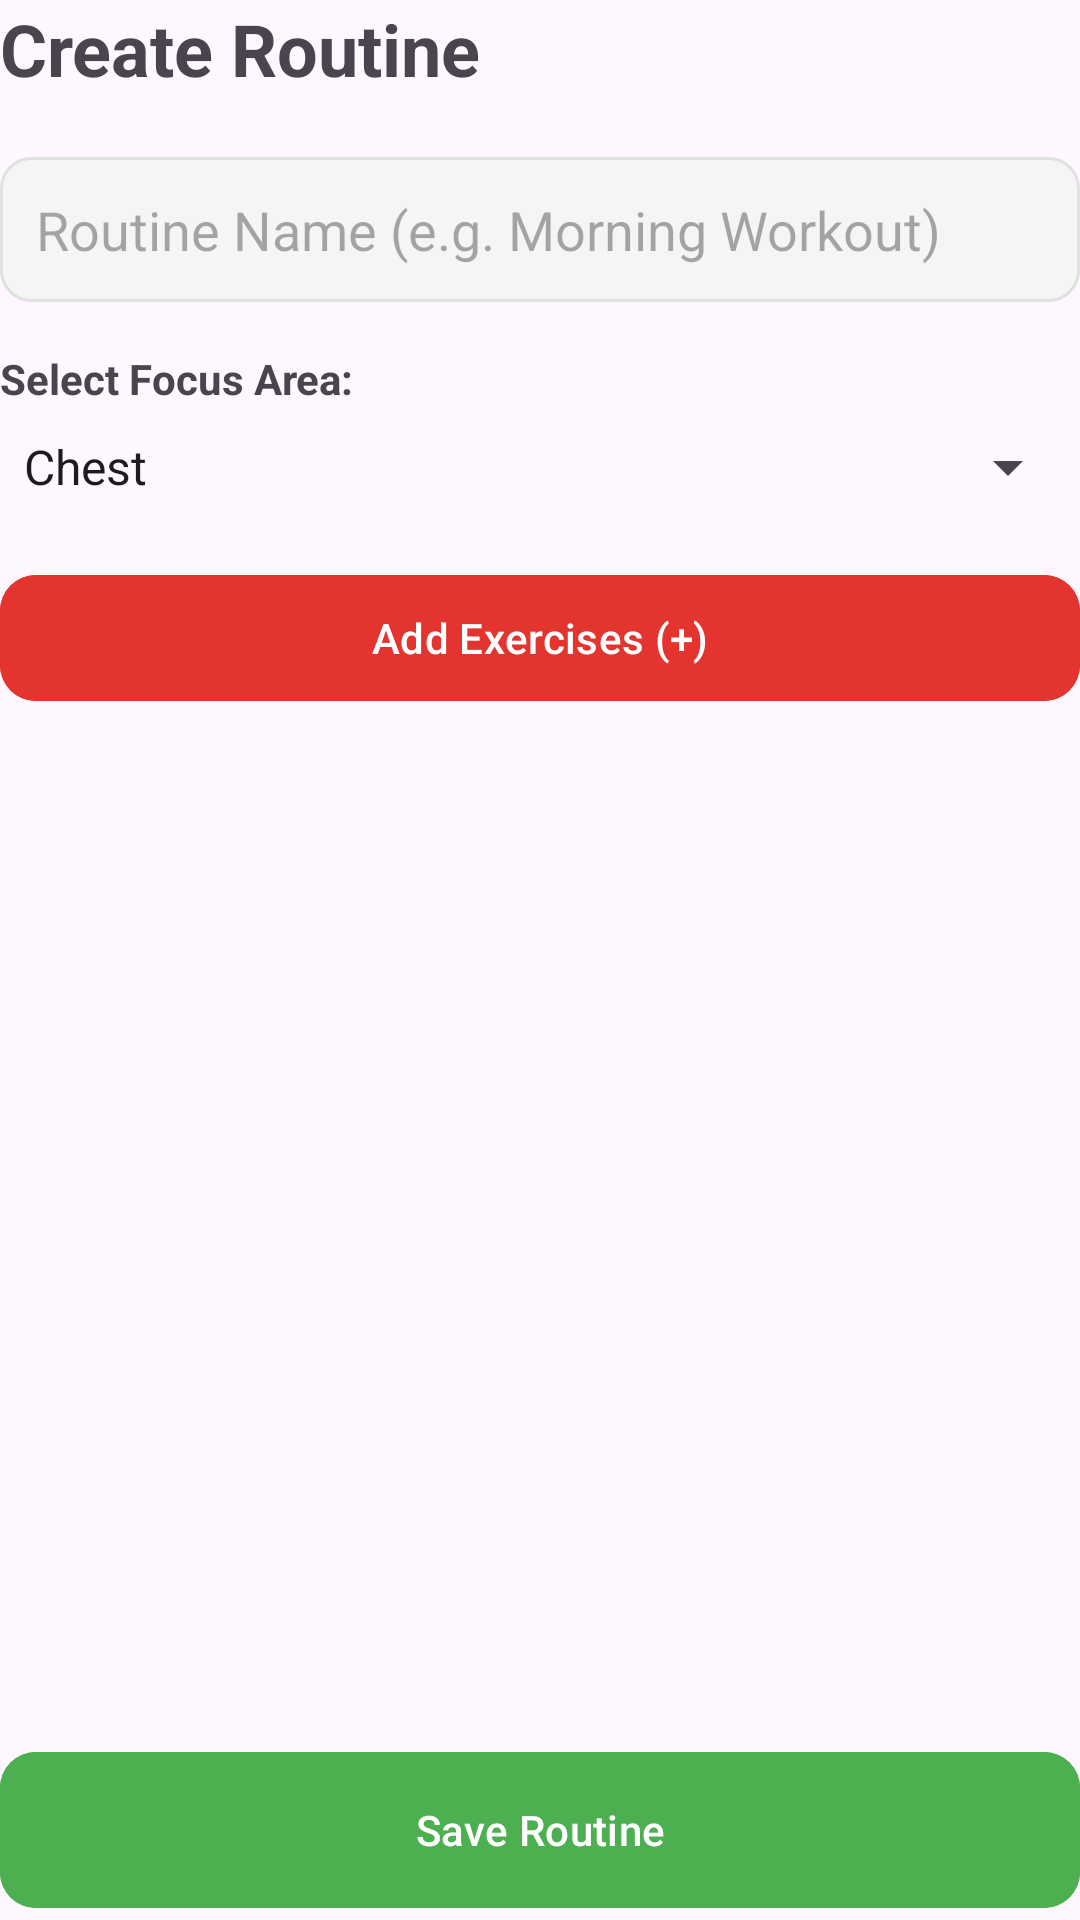

Android layout source for this screen:
<!-- AndroidManifest.xml: application theme Theme.FitNestX -->
<!-- res/layout/activity_create_work_out.xml -->
<?xml version="1.0" encoding="utf-8"?>
<LinearLayout xmlns:android="http://schemas.android.com/apk/res/android"
    xmlns:app="http://schemas.android.com/apk/res-auto"
    xmlns:tools="http://schemas.android.com/tools"
    android:id="@+id/main"
    android:layout_width="match_parent"
    android:layout_height="match_parent"
    android:orientation="vertical"
    android:layout_margin="16dp"
    tools:context=".CreateWorkOutActivity">

    <TextView
        android:layout_width="wrap_content"
        android:layout_height="wrap_content"
        android:text="Create Routine"
        android:textSize="24sp"
        android:textStyle="bold"
        android:layout_marginBottom="20dp"/>

    <EditText
        android:id="@+id/etRoutineName"
        android:layout_width="match_parent"
        android:layout_height="wrap_content"
        android:hint="Routine Name (e.g. Morning Workout)"
        android:background="@drawable/edittext_background"
        android:padding="12dp"/>

    <TextView
        android:layout_width="wrap_content"
        android:layout_height="wrap_content"
        android:text="Select Focus Area:"
        android:layout_marginTop="16dp"
        android:textStyle="bold"/>

    <Spinner
        android:id="@+id/spinnerBodyPart"
        android:layout_width="match_parent"
        android:layout_height="wrap_content"
        android:layout_marginTop="8dp"
        android:entries="@array/body_parts_array" />









    <com.google.android.material.button.MaterialButton
        android:id="@+id/btnAddExercise"
        android:layout_width="match_parent"
        android:layout_height="50dp"
        android:layout_marginTop="20dp"
        android:text="Add Exercises (+)"
        app:cornerRadius="12dp"
        android:backgroundTint="@color/app_theme"
        android:textAllCaps="false"/>

    <androidx.recyclerview.widget.RecyclerView
        android:id="@+id/rvSelectedExercises"
        android:layout_width="match_parent"
        android:layout_height="0dp"
        android:layout_weight="1"
        android:layout_marginTop="16dp"/>







    <com.google.android.material.button.MaterialButton
        android:id="@+id/btnSaveRoutine"
        android:layout_width="match_parent"
        android:layout_height="60dp"
        android:layout_marginTop="20dp"
        android:text="Save Routine"
        app:cornerRadius="12dp"
        android:backgroundTint="@color/green"
        android:textAllCaps="false"/>

</LinearLayout>
<!-- resources referenced by this layout -->
<resources>
  <string-array name="body_parts_array">
          <item>Chest</item>
          <item>Back</item>
          <item>Legs</item>
          <item>Shoulders</item>
          <item>Arms</item>
          <item>Cardio</item>
          <item>Full Body</item>
      </string-array>
  <color name="app_theme">#E3342F</color>
  <color name="green">#4CAF50</color>
  <!-- drawable edittext_background (drawable) -->
  <?xml version="1.0" encoding="utf-8"?>
  <shape xmlns:android="http://schemas.android.com/apk/res/android">
      <solid android:color="#F5F5F5" />
  
      <stroke
          android:width="1dp"
          android:color="#E0E0E0" />
  
      <corners android:radius="10dp" />
  
      <padding
          android:bottom="12dp"
          android:left="12dp"
          android:right="12dp"
          android:top="12dp" />
  </shape>
  <style name="Theme.FitNestX" parent="Base.Theme.FitNestX" />
  <style name="Base.Theme.FitNestX" parent="Theme.Material3.DayNight.NoActionBar">
          
          
      </style>
</resources>
